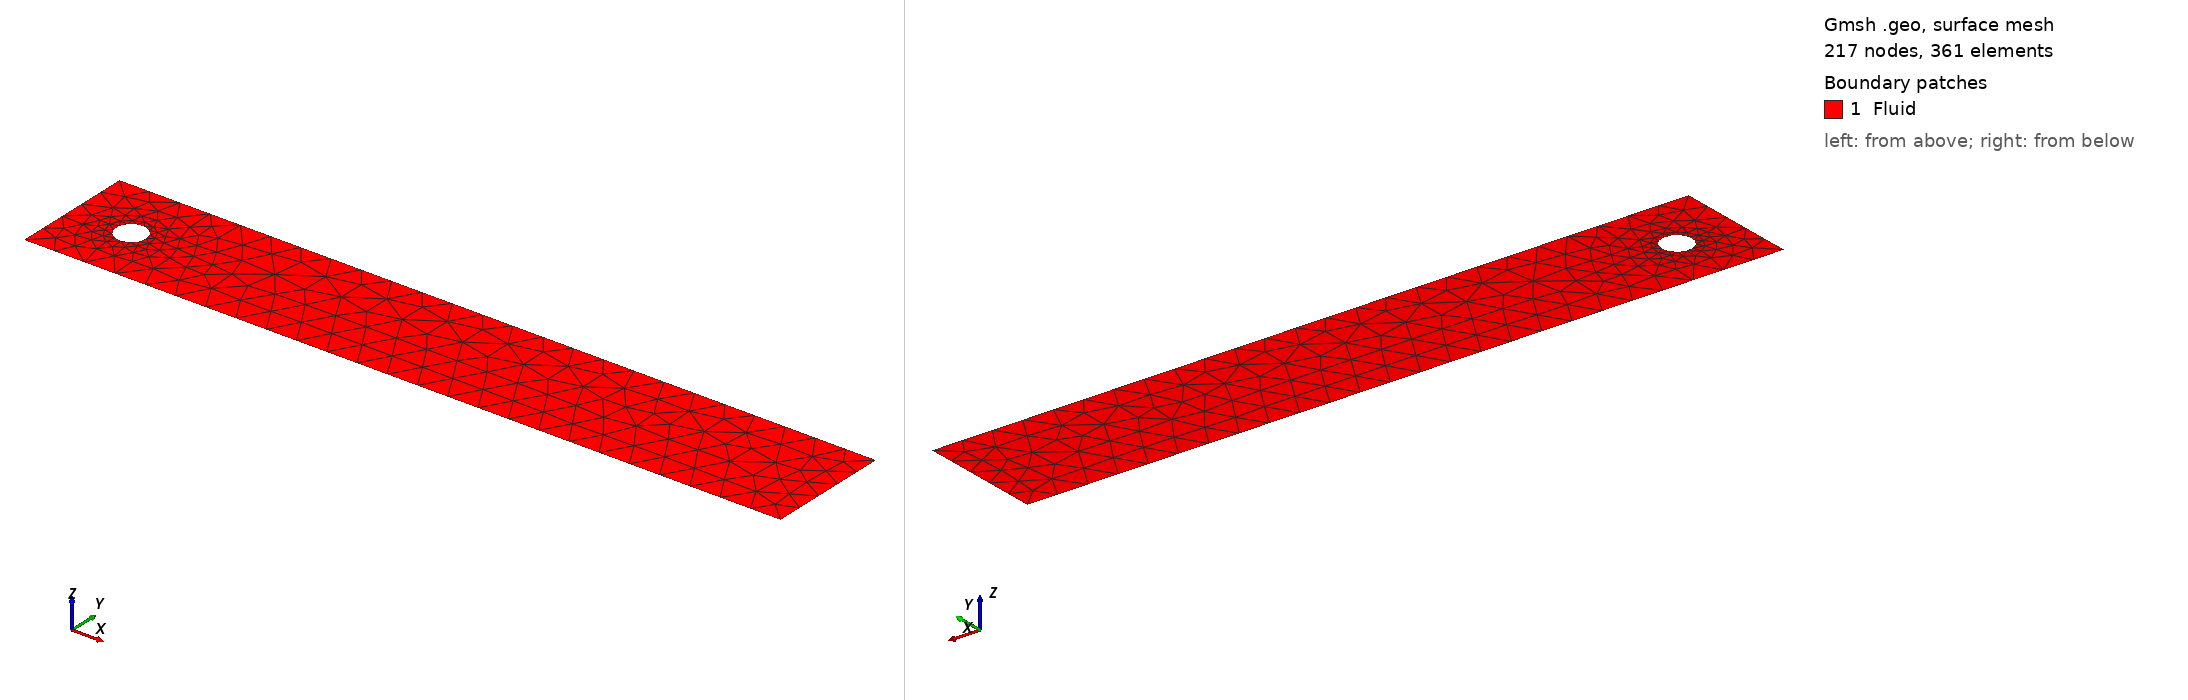

Gmsh geometry script, surface-meshed: 217 nodes, 361 surface elements. Boundary patches (legend numbers): 1 Fluid. Left view from above one corner, right view from below the opposite corner. Legend entries are the model's physical surfaces. The drawing asked Gmsh for element sizes between 1% and 20% of the model's largest extent; the script's own settings can give other sizes.

=== navierstokesFINAL.geo (drawn) ===
// --- INIZIO SCRIPT ---
SetFactory("OpenCASCADE");

// 1. DEFINIZIONE DELLE GRANDEZZE DELLA MESH
// Puoi cambiare questi numeri per rendere la mesh più o meno fitta
lc_coarse = 1.0;  // Dimensione mesh lontano dal cilindro (Inlet/Outlet)
lc_fine   = 0.05;  // Dimensione mesh SUL cilindro (molto più fitta)

// 2. GEOMETRIA
// Assegno lc_coarse ai punti del rettangolo esterno
Point(1) = {0, 0, 0, lc_coarse};
Point(2) = {25, 0, 0, lc_coarse};
Point(3) = {0, 4.1, 0, lc_coarse};
Point(4) = {25, 4.1, 0, lc_coarse};

Line(1) = {3, 1}; // Inlet
Line(2) = {1, 2}; // Bottom
Line(3) = {2, 4}; // Outlet
Line(4) = {4, 3}; // Top

// Il Cilindro
// Nota: Riduco il raggio a 0.5 per evitare che tocchi le pareti se usi parametri standard,
// ma se vuoi il raggio originale cambia 0.5 con 1.0.
Circle(5) = {2, 2, 0, 0.5, 0, 2*Pi};

// 3. RAFFINAMENTO LOCALE (Il trucco per la mesh fitta)
// Questo comando dice: "Prendi tutti i punti che appartengono alla Curva 5 (il cerchio)
// e imposta la loro dimensione mesh a lc_fine"
MeshSize { PointsOf{ Curve{5}; } } = lc_fine;

// 4. CREAZIONE SUPERFICIE
Curve Loop(1) = {1, 2, 3, 4};
Curve Loop(2) = {5};
Plane Surface(1) = {1, 2};

// 5. GRUPPI FISICI (IDs corretti dalla discussione precedente)
Physical Curve("Inlet", 1) = {1};
Physical Curve("Outlet", 2) = {3};
Physical Curve("Walls", 3) = {2, 4};
Physical Curve("Cylinder", 5) = {5};
Physical Surface("Fluid", 11) = {1};

// 6. ALGORITMO DI MESHING
// Frontal-Delaunay produce solitamente transizioni più belle in 2D
Mesh.Algorithm = 6;
